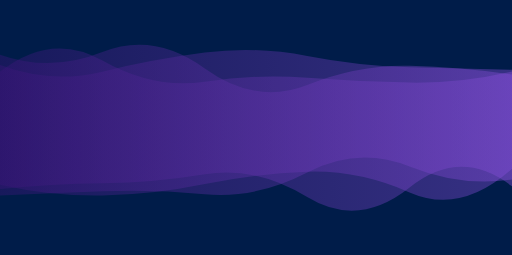
t = 0.00 s
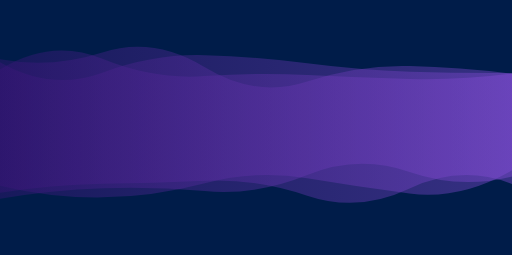
t = 1.19 s
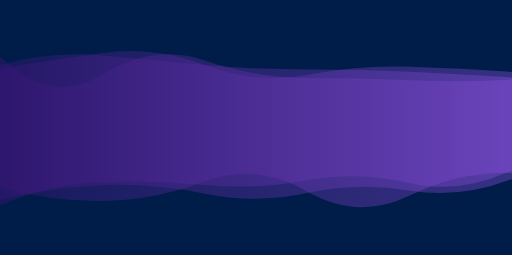
t = 3.57 s
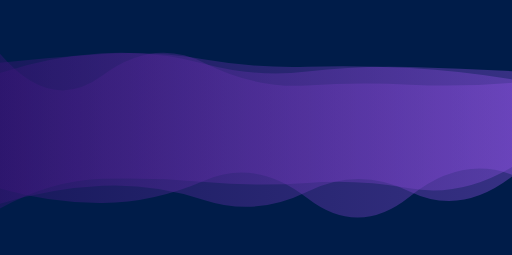
t = 4.76 s
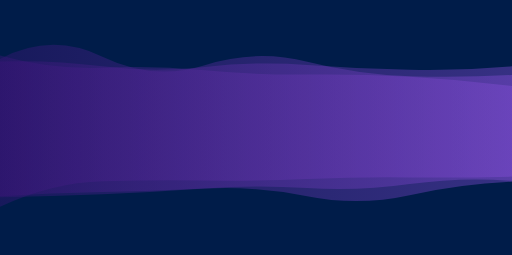
t = 7.14 s
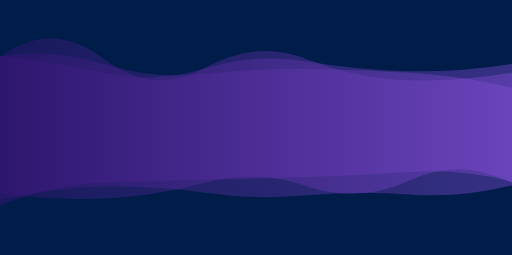
t = 8.34 s

The animated SVG that drew these frames (rendered in a browser with its animation timeline set to each time). Animation: 3 SMIL elements (animate=3); frames cover the first 8.34 s, repeats indefinitely.

<svg xmlns="http://www.w3.org/2000/svg" xmlns:xlink="http://www.w3.org/1999/xlink" style="margin:auto;background:#001c49;display:block;z-index:1;position:relative" width="1536" height="764" preserveAspectRatio="xMidYMid" viewBox="0 0 1536 764">
<g transform="translate(768,382) scale(1,1) translate(-768,-382)"><linearGradient id="lg-0.694649349999974" x1="0" x2="1" y1="0" y2="0">
  <stop stop-color="#3a1578" offset="0"></stop>
  <stop stop-color="#874fda" offset="1"></stop>
</linearGradient><path d="" fill="url(#lg-0.694649349999974)" opacity="0.4">
  <animate attributeName="d" dur="14.285714285714286s" repeatCount="indefinite" keyTimes="0;0.333;0.667;1" calcmod="spline" keySplines="0.2 0 0.2 1;0.2 0 0.2 1;0.2 0 0.2 1" begin="0s" values="M0 0M 0 585.6579913022132Q 153.6 579.0893852710882 307.2 573.3230778520164T 614.4 581.9783350967191T 921.6 516.7556745845142T 1228.8 499.03122538596995T 1536 538.2026679540346L 1536 213.9977442861033Q 1382.4 249.85041478178456 1228.8 247.32608812732204T 921.6 232.99944096805277T 614.4 244.5352627313859T 307.2 180.99258480170244T 0 214.85345981894315Z;M0 0M 0 625.1104983993647Q 153.6 540.5126968324503 307.2 535.9905979250129T 614.4 545.1566917931515T 921.6 548.1484789681296T 1228.8 564.5560437531234T 1536 500.59555030301055L 1536 237.77242953949272Q 1382.4 212.00704199773864 1228.8 203.64006424565991T 921.6 199.75626815359334T 614.4 177.8020620579643T 307.2 161.20004005520667T 0 187.84426893007748Z;M0 0M 0 614.8780886054053Q 153.6 553.8806474961416 307.2 550.3350535932866T 614.4 537.0972279915594T 921.6 524.935374038042T 1228.8 498.89147204731734T 1536 558.0032488507421L 1536 210.92645779237446Q 1382.4 254.03169841795992 1228.8 252.76138556580682T 921.6 169.76597626978273T 614.4 211.97630204777673T 307.2 177.62826930534024T 0 164.84718102371113Z;M0 0M 0 585.6579913022132Q 153.6 579.0893852710882 307.2 573.3230778520164T 614.4 581.9783350967191T 921.6 516.7556745845142T 1228.8 499.03122538596995T 1536 538.2026679540346L 1536 213.9977442861033Q 1382.4 249.85041478178456 1228.8 247.32608812732204T 921.6 232.99944096805277T 614.4 244.5352627313859T 307.2 180.99258480170244T 0 214.85345981894315Z"></animate>
</path><path d="" fill="url(#lg-0.694649349999974)" opacity="0.4">
  <animate attributeName="d" dur="14.285714285714286s" repeatCount="indefinite" keyTimes="0;0.333;0.667;1" calcmod="spline" keySplines="0.2 0 0.2 1;0.2 0 0.2 1;0.2 0 0.2 1" begin="-4.761904761904762s" values="M0 0M 0 611.5643462675073Q 153.6 547.5110937546779 307.2 543.0200670209906T 614.4 589.8745053336792T 921.6 582.814366630151T 1228.8 580.6704555734535T 1536 565.7992845943388L 1536 183.6547621961877Q 1382.4 219.07248571043297 1228.8 217.21980985360753T 921.6 174.2214636916773T 614.4 209.4312153328665T 307.2 237.59070574199234T 0 149.50730098347412Z;M0 0M 0 553.4796723242168Q 153.6 588.2299118677703 307.2 585.9721165388871T 614.4 551.8348979402646T 921.6 514.5659608322543T 1228.8 576.6633267679704T 1536 505.7857055277514L 1536 223.02308951546522Q 1382.4 200.26980693252813 1228.8 196.58628446247786T 921.6 254.17323840345952T 614.4 204.66061243633044T 307.2 155.76992244847554T 0 163.37445134594188Z;M0 0M 0 565.1104295983473Q 153.6 609.6061097771008 307.2 608.4145412071748T 614.4 540.6933259683984T 921.6 593.656349214905T 1228.8 589.4893064560529T 1536 523.474788940432L 1536 213.0253162034714Q 1382.4 205.44046649256205 1228.8 200.6417222543533T 921.6 214.1380357655752T 614.4 191.40727537161828T 307.2 159.5995522648549T 0 218.65165466428286Z;M0 0M 0 611.5643462675073Q 153.6 547.5110937546779 307.2 543.0200670209906T 614.4 589.8745053336792T 921.6 582.814366630151T 1228.8 580.6704555734535T 1536 565.7992845943388L 1536 183.6547621961877Q 1382.4 219.07248571043297 1228.8 217.21980985360753T 921.6 174.2214636916773T 614.4 209.4312153328665T 307.2 237.59070574199234T 0 149.50730098347412Z"></animate>
</path><path d="" fill="url(#lg-0.694649349999974)" opacity="0.4">
  <animate attributeName="d" dur="14.285714285714286s" repeatCount="indefinite" keyTimes="0;0.333;0.667;1" calcmod="spline" keySplines="0.2 0 0.2 1;0.2 0 0.2 1;0.2 0 0.2 1" begin="-9.523809523809524s" values="M0 0M 0 610.7859905054006Q 153.6 563.913560415272 307.2 556.8472762683574T 614.4 599.9880664392408T 921.6 574.5303395005934T 1228.8 573.6375534235937T 1536 528.9632831671329L 1536 247.92920598417322Q 1382.4 261.2313315853062 1228.8 253.55317248218418T 921.6 255.99375287143837T 614.4 189.06106362259618T 307.2 226.37399547135323T 0 160.6589198663473Z;M0 0M 0 571.1495199079512Q 153.6 613.5215358424566 307.2 607.591236035344T 614.4 529.963375193074T 921.6 553.0896094983068T 1228.8 529.8055292146406T 1536 554.7688716905782L 1536 267.07159289235733Q 1382.4 214.8345249842242 1228.8 205.70517050323087T 921.6 190.3219664773559T 614.4 231.9600150301879T 307.2 178.6358129909585T 0 171.9078656899666Z;M0 0M 0 566.705233793105Q 153.6 551.1446044298965 307.2 549.2001822541555T 614.4 522.0246917098101T 921.6 590.7139699331668T 1228.8 562.1968132254591T 1536 558.5570598732152L 1536 208.69752368680915Q 1382.4 205.94717211775702 1228.8 201.53945238130214T 921.6 167.298825675063T 614.4 157.1587719605345T 307.2 214.41852189819352T 0 194.8686235066144Z;M0 0M 0 610.7859905054006Q 153.6 563.913560415272 307.2 556.8472762683574T 614.4 599.9880664392408T 921.6 574.5303395005934T 1228.8 573.6375534235937T 1536 528.9632831671329L 1536 247.92920598417322Q 1382.4 261.2313315853062 1228.8 253.55317248218418T 921.6 255.99375287143837T 614.4 189.06106362259618T 307.2 226.37399547135323T 0 160.6589198663473Z"></animate>
</path></g>
</svg>
